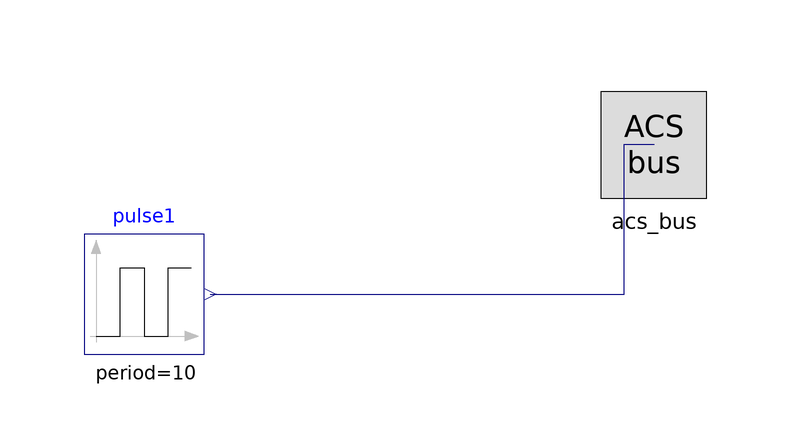

The component connection diagram of the Modelica model below, drawn from its own Placement and Line annotations.

model ACS
				ACS_bus acs_bus annotation(Placement(
					transformation(
						origin={90,15},
						extent={{-10,-10},{10,10}}),
					iconTransformation(
						origin={100,0},
						extent={{-10,-10},{10,10}})));
				Modelica.Blocks.Sources.Pulse pulse1(
					amplitude=0.0001,
					period=10,
					nperiod=3,
					startTime=20.0) annotation(Placement(transformation(extent={{-5,-20},{15,0}})));
				equation
					connect(pulse1.y,acs_bus.w_a[4,1]) annotation(Line(
						points={{16,-10},{21,-10},{85,-10},{85,15},{90,15}},
						color={0,0,127},
						thickness=0.0625));
				annotation(
					Icon(graphics={
																																																															Rectangle(
																																																																fillColor={255,255,255},
																																																																fillPattern=FillPattern.Solid,
																																																																extent={{-86.39,85.40000000000001},{93.6909,-86.0637}},
																																																																origin={1.22,1.55}),
																																																															Text(
																																																																textString="ACS",
																																																																extent={{-80.75,56.53},{80.75,-56.53}},
																																																																origin={0.44,3.43})}),
					experiment(
						StopTime=1,
						StartTime=0));
			end ACS;